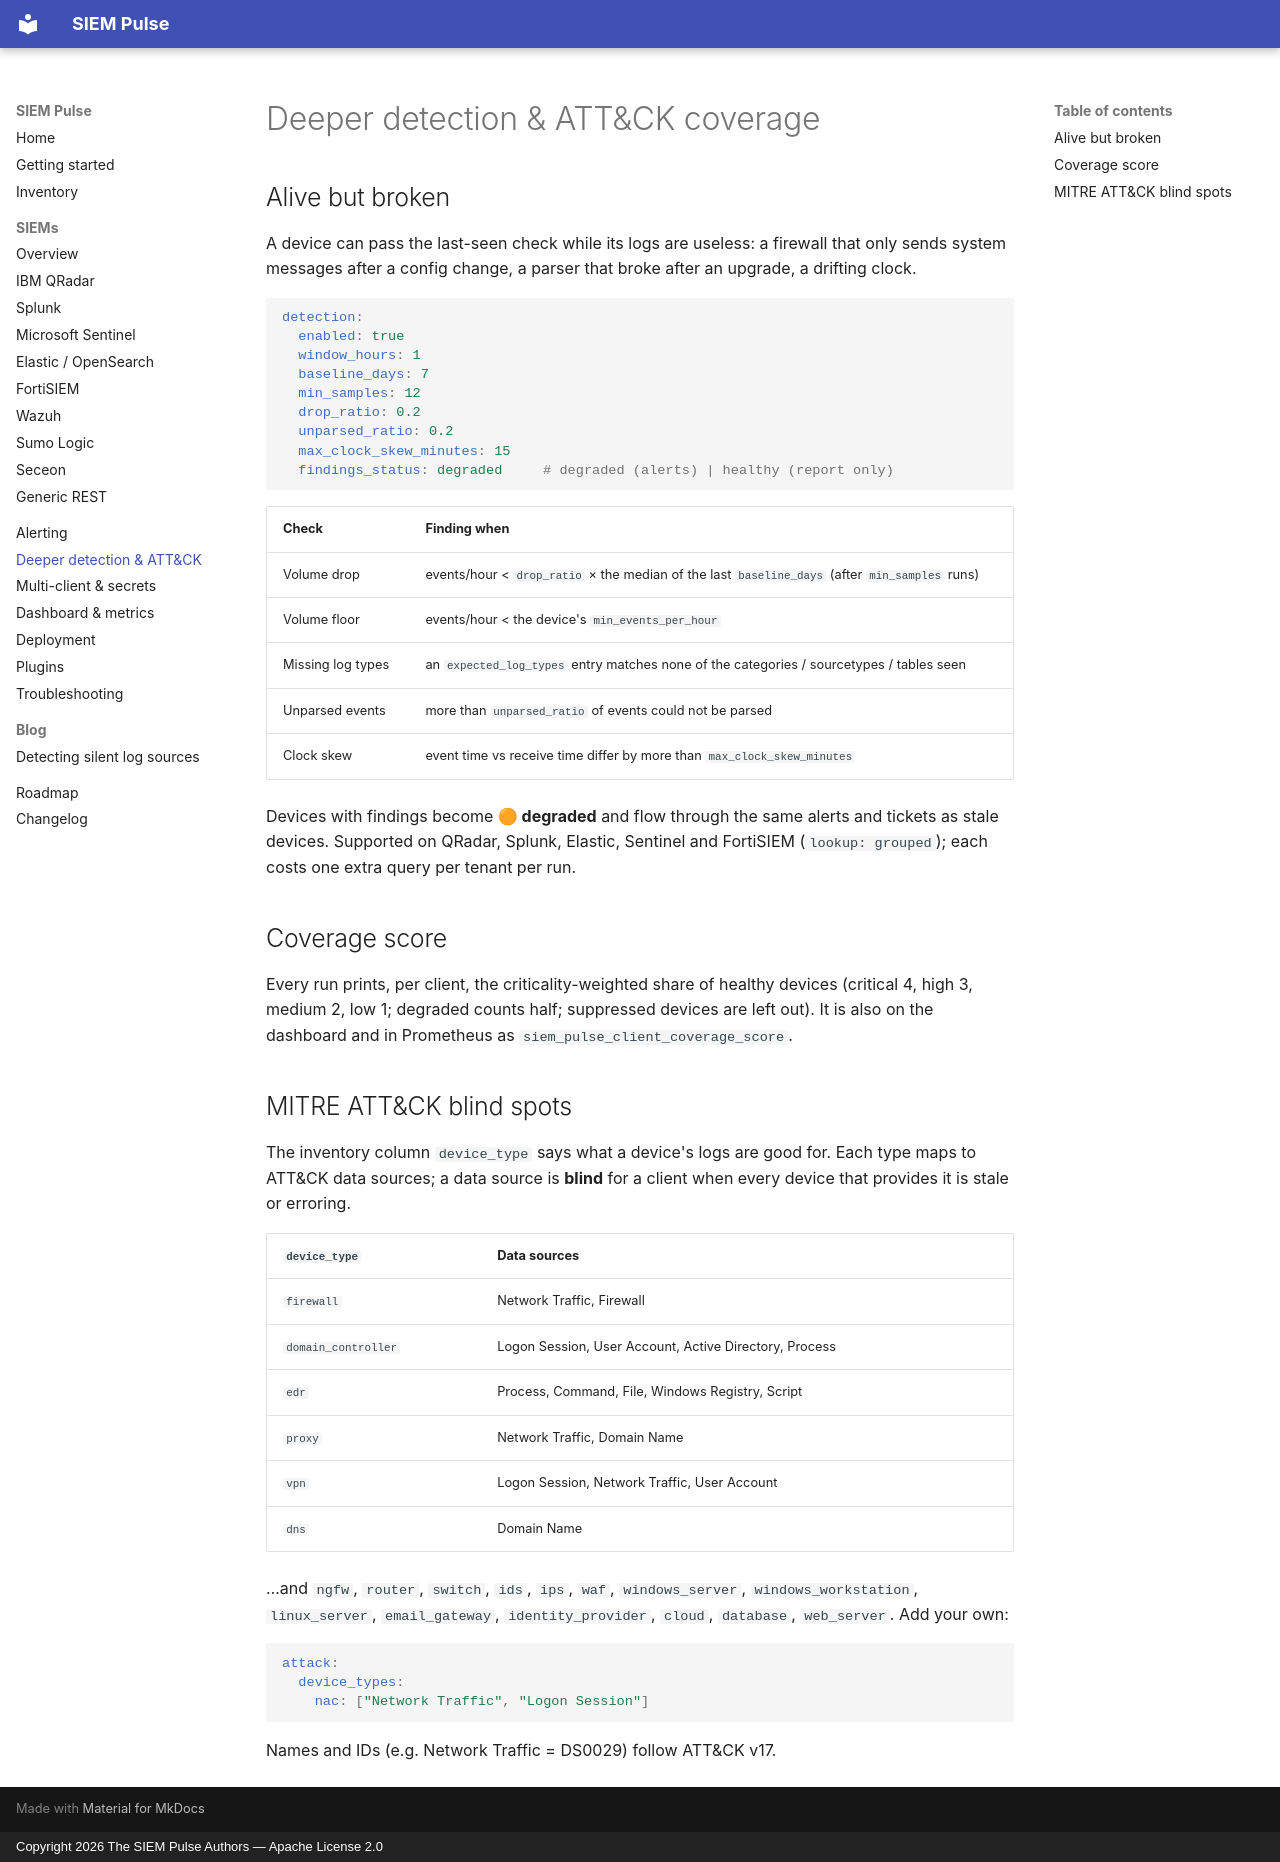

repository: abhinav7077/siem-pulse · page: detection/index.html · generator: mkdocs · copyright: Copyright 2026 The SIEM Pulse Authors — Apache License 2.0

# Deeper detection & ATT&CK coverage

## Alive but broken

A device can pass the last-seen check while its logs are useless: a firewall that only sends system messages after a config change, a parser that broke after an upgrade, a drifting clock.

```yaml
detection:
  enabled: true
  window_hours: 1
  baseline_days: 7
  min_samples: 12
  drop_ratio: 0.2
  unparsed_ratio: 0.2
  max_clock_skew_minutes: 15
  findings_status: degraded     # degraded (alerts) | healthy (report only)
```

| Check | Finding when |
|-------|--------------|
| Volume drop | events/hour < `drop_ratio` × the median of the last `baseline_days` (after `min_samples` runs) |
| Volume floor | events/hour < the device's `min_events_per_hour` |
| Missing log types | an `expected_log_types` entry matches none of the categories / sourcetypes / tables seen |
| Unparsed events | more than `unparsed_ratio` of events could not be parsed |
| Clock skew | event time vs receive time differ by more than `max_clock_skew_minutes` |

Devices with findings become **🟠 degraded** and flow through the same alerts and tickets as stale devices. Supported on QRadar, Splunk, Elastic, Sentinel and FortiSIEM (`lookup: grouped`); each costs one extra query per tenant per run.

## Coverage score

Every run prints, per client, the criticality-weighted share of healthy devices (critical 4, high 3, medium 2, low 1; degraded counts half; suppressed devices are left out). It is also on the dashboard and in Prometheus as `siem_pulse_client_coverage_score`.

## MITRE ATT&CK blind spots

The inventory column `device_type` says what a device's logs are good for. Each type maps to ATT&CK data sources; a data source is **blind** for a client when every device that provides it is stale or erroring.

| `device_type` | Data sources |
|---------------|--------------|
| `firewall` | Network Traffic, Firewall |
| `domain_controller` | Logon Session, User Account, Active Directory, Process |
| `edr` | Process, Command, File, Windows Registry, Script |
| `proxy` | Network Traffic, Domain Name |
| `vpn` | Logon Session, Network Traffic, User Account |
| `dns` | Domain Name |

…and `ngfw`, `router`, `switch`, `ids`, `ips`, `waf`, `windows_server`, `windows_workstation`, `linux_server`, `email_gateway`, `identity_provider`, `cloud`, `database`, `web_server`. Add your own:

```yaml
attack:
  device_types:
    nac: ["Network Traffic", "Logon Session"]
```

Names and IDs (e.g. Network Traffic = DS0029) follow ATT&CK v17.
